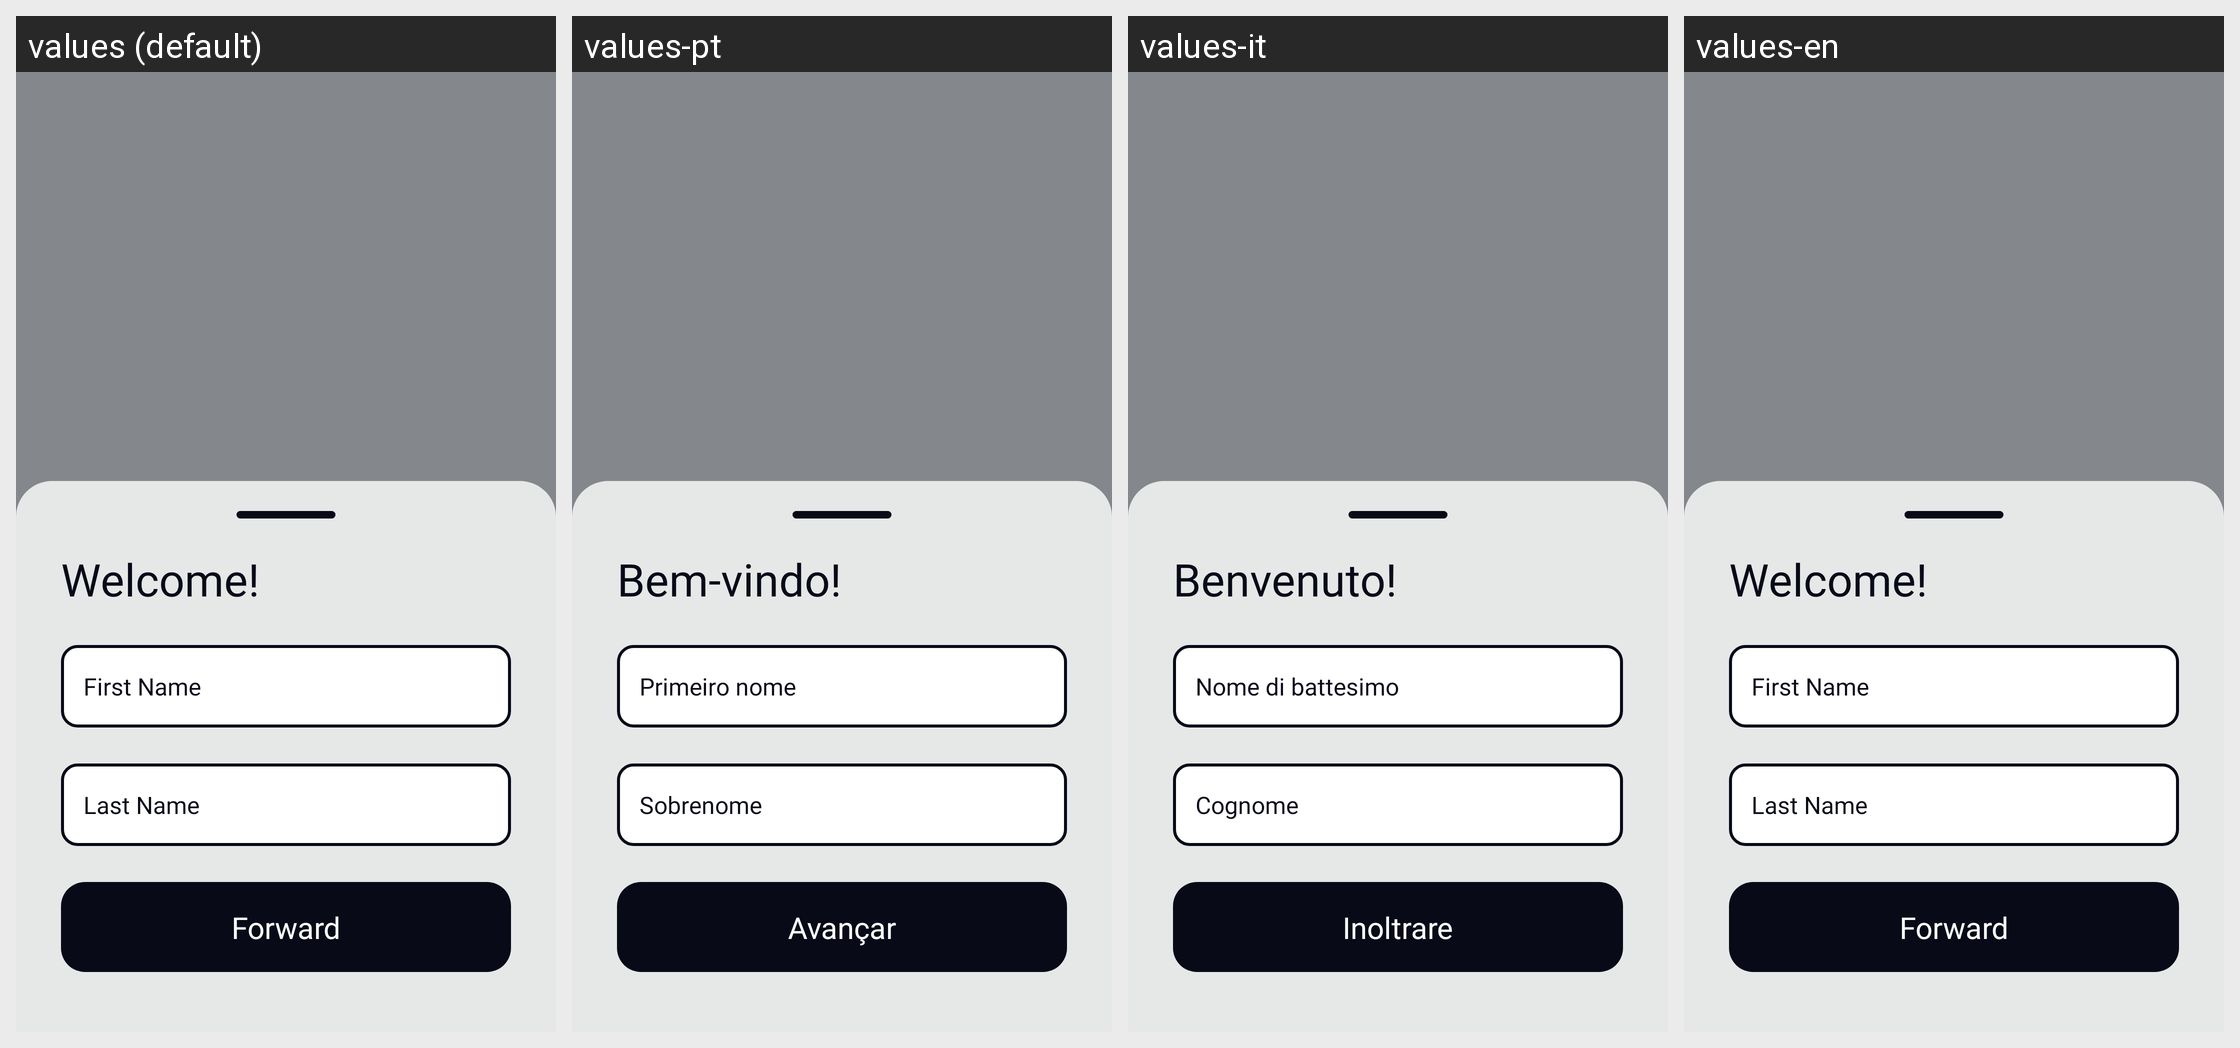

The Android screen above is rendered under several locales of the same app. Produce the string resources it draws, with the default and per-locale values.
Android screen res/layout/fragment_registration.xml rendered under 4 locales, left to right: values (default), values-pt, values-it, values-en. Device: Nexus 5 (rendered at 1080×1920; each locale shown at half size, 540×960, under a caption strip naming it); theme Theme.TravelGuide.
Other locales in the repository, not shown: values-es, values-fr, values-ka, values-tr.
Strings drawn on this screen, with the default value and each locale's value (text and hints the layout hard-codes, and strings that could not be matched under every locale, appear in the picture but are not listed):

welcome
  values: Welcome!
  values-pt: Bem-vindo!
  values-it: Benvenuto!
  values-en: Welcome!

first_name
  values: First Name
  values-pt: Primeiro nome
  values-it: Nome di battesimo
  values-en: First Name

last_name
  values: Last Name
  values-pt: Sobrenome
  values-it: Cognome
  values-en: Last Name

forward
  values: Forward
  values-pt: Avançar
  values-it: Inoltrare
  values-en: Forward
